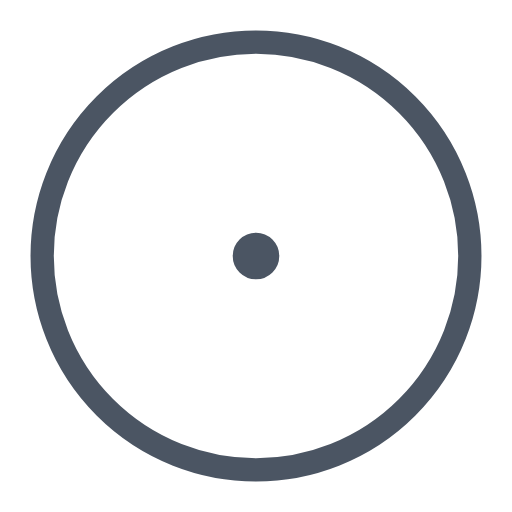
t = 0.00 s
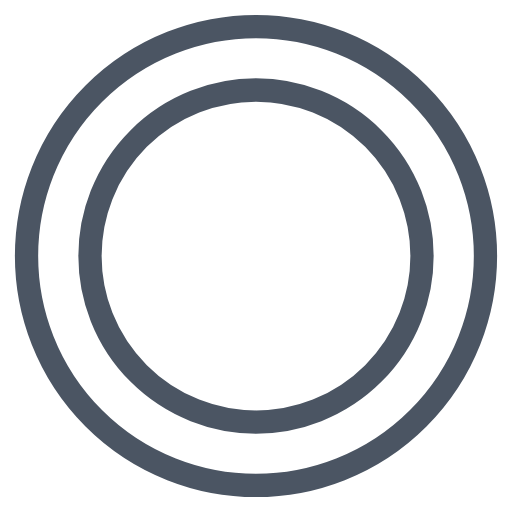
t = 0.45 s
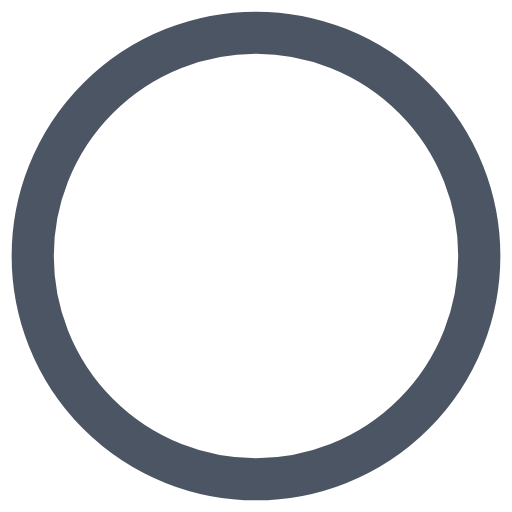
t = 0.90 s
t = 1.35 s: frame unchanged from t = 0.45 s, image omitted

The animated SVG that drew these frames (rendered in a browser with its animation timeline set to each time). Animation: 4 SMIL elements (animate=4); one cycle of 1.80 s, repeats indefinitely.

<svg width="32" height="32" viewBox="0 0 44 44" xmlns="http://www.w3.org/2000/svg" stroke="#4B5563" aria-label="puff-loading" data-testid="puff-svg"><g fill="none" fill-rule="evenodd" stroke-width="2"><circle cx="22" cy="22" r="1"><animate attributeName="r" begin="0s" dur="1.8s" values="1; 20" calcMode="spline" keyTimes="0; 1" keySplines="0.165, 0.84, 0.44, 1" repeatCount="indefinite"></animate><animate attributeName="strokeOpacity" begin="0s" dur="1.8s" values="1; 0" calcMode="spline" keyTimes="0; 1" keySplines="0.3, 0.61, 0.355, 1" repeatCount="indefinite"></animate></circle><circle cx="22" cy="22" r="1"><animate attributeName="r" begin="-0.9s" dur="1.8s" values="1; 20" calcMode="spline" keyTimes="0; 1" keySplines="0.165, 0.84, 0.44, 1" repeatCount="indefinite"></animate><animate attributeName="strokeOpacity" begin="-0.9s" dur="1.8s" values="1; 0" calcMode="spline" keyTimes="0; 1" keySplines="0.3, 0.61, 0.355, 1" repeatCount="indefinite"></animate></circle></g></svg>
